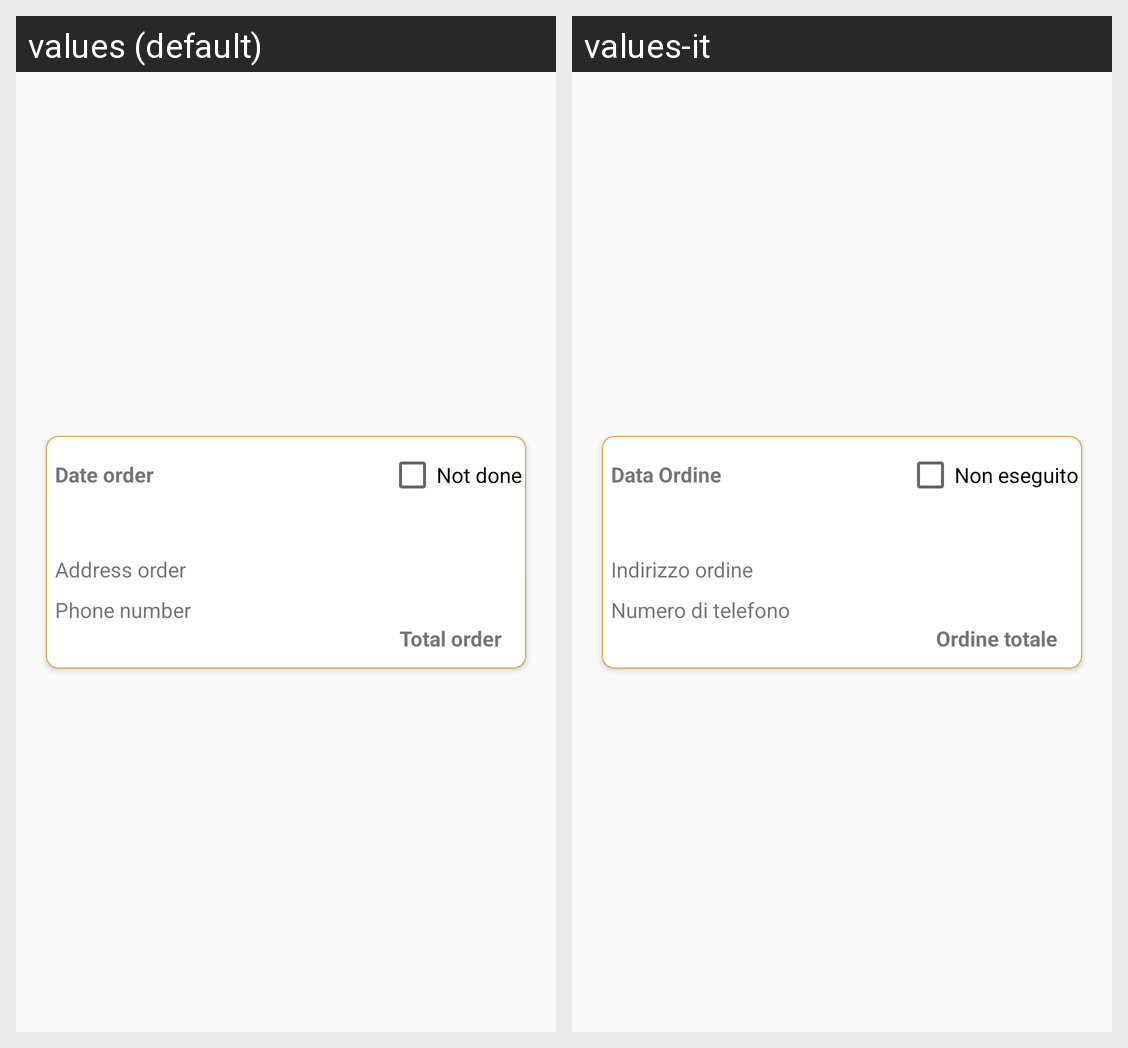

Translations of the strings shown on this Android screen, per locale in the grid:
Android screen res/layout/listitem_order_info.xml rendered under 2 locales, left to right: values (default), values-it. Device: Nexus 5 (rendered at 1080×1920; each locale shown at half size, 540×960, under a caption strip naming it); theme AppTheme.NoActionBar.
Strings drawn on this screen, with the default value and each locale's value (text and hints the layout hard-codes, and strings that could not be matched under every locale, appear in the picture but are not listed):

total_order
  values: Total order
  values-it: Ordine totale

date_order
  values: Date order
  values-it: Data Ordine

address_order_info
  values: Address order
  values-it: Indirizzo ordine

phone_number
  values: Phone number
  values-it: Numero di telefono

not_done
  values: Not done
  values-it: Non eseguito
